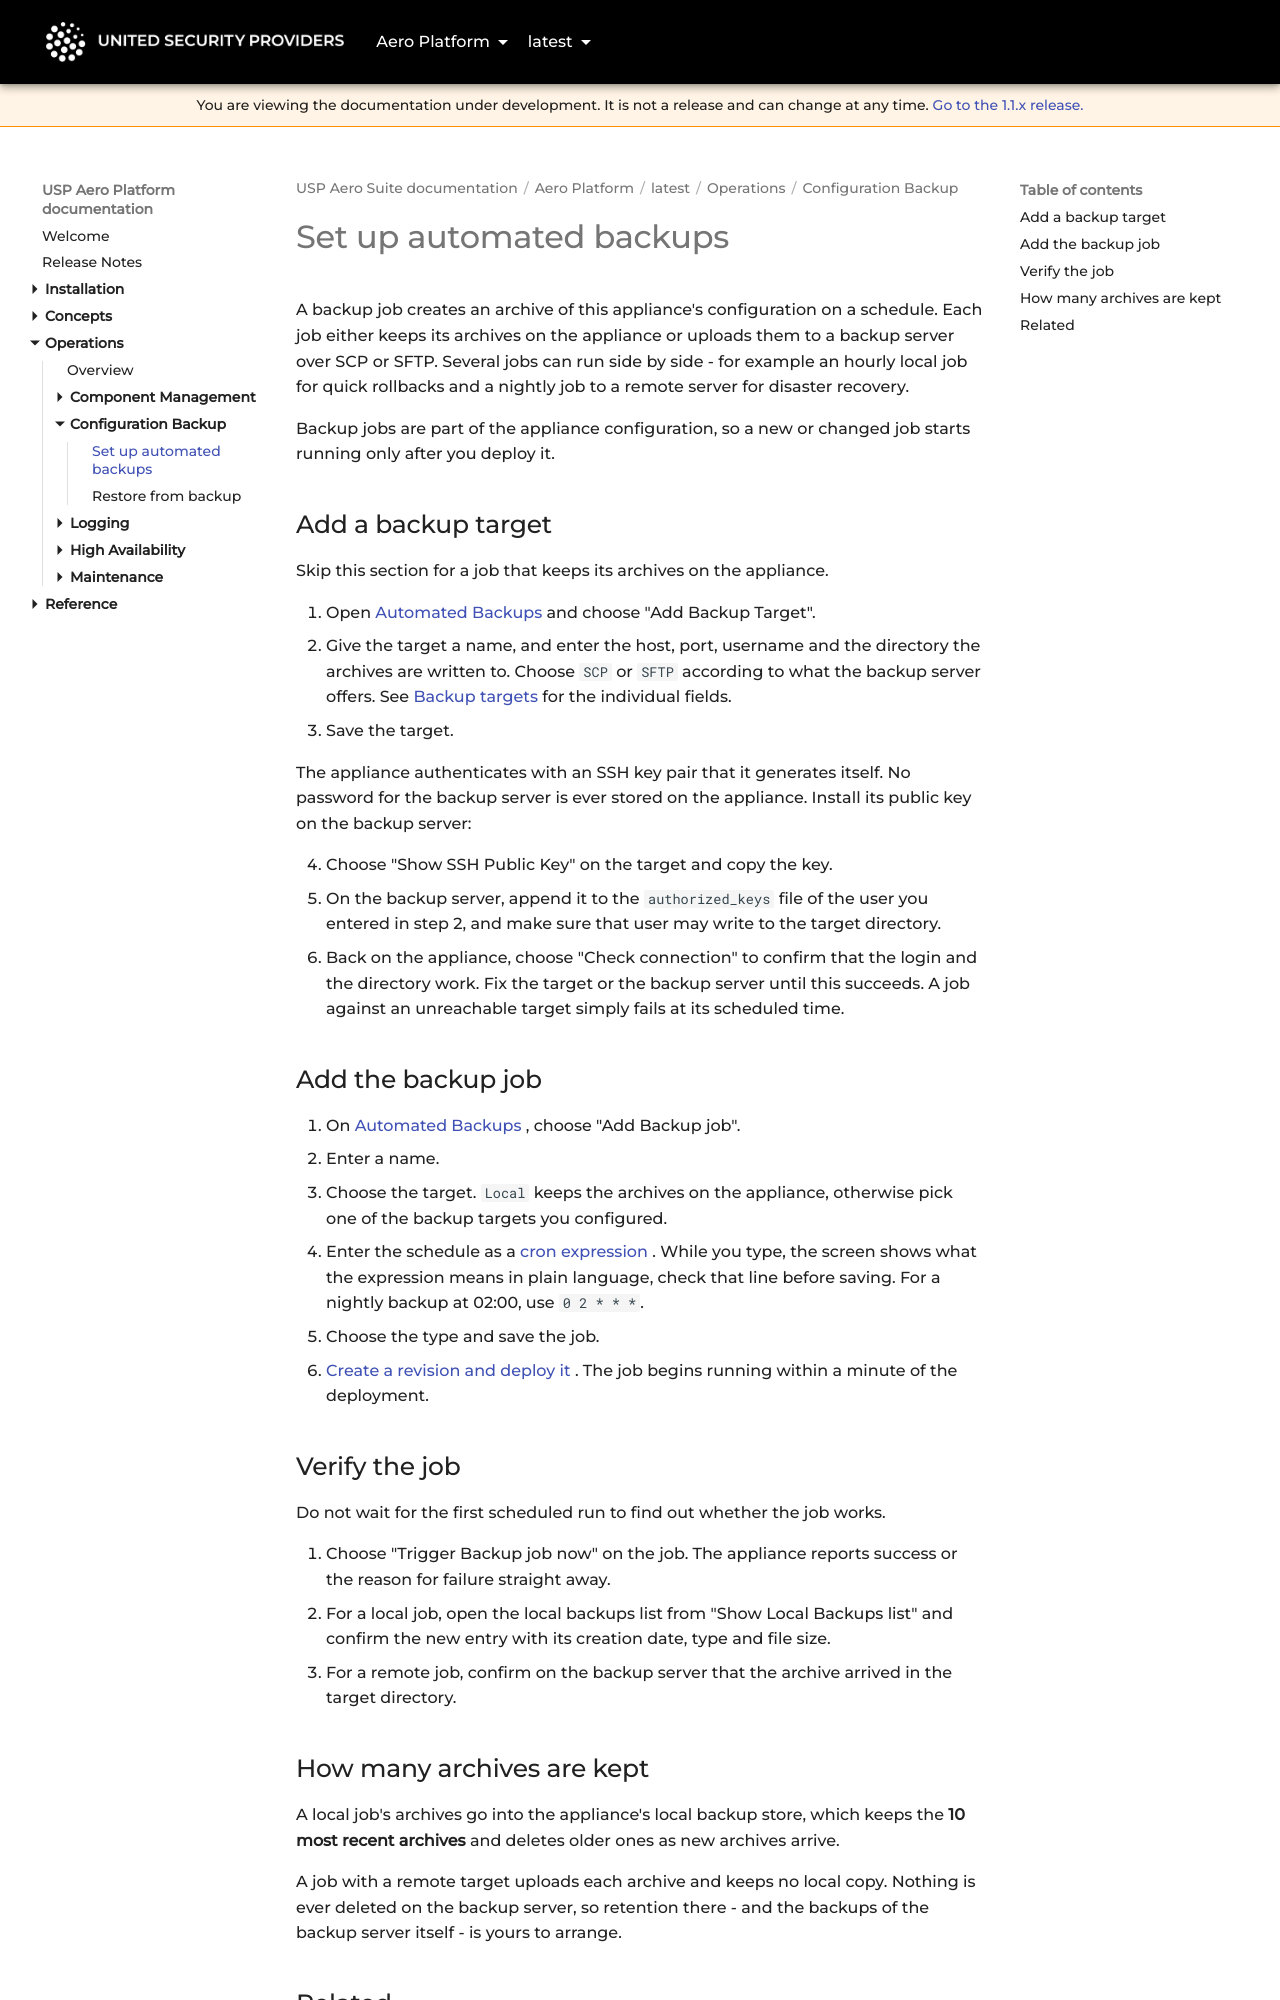

repository: united-security-providers/usp-aero · page: platform/latest/operations/backup/automated-backups/index.html · generator: mkdocs

---
title: "Set up automated backups"
weight: 10
---

# Set up automated backups

A backup job creates an archive of this appliance's configuration on a schedule. Each job either
keeps its archives on the appliance or uploads them to a backup server over SCP or SFTP. Several
jobs can run side by side - for example an hourly local job for quick rollbacks and a nightly job to
a remote server for disaster recovery.

Backup jobs are part of the appliance configuration, so a new or changed job starts running only
after you deploy it.

## Add a backup target

Skip this section for a job that keeps its archives on the appliance.

1. Open [Automated Backups](../../reference/gui/backup/backup-jobs) and choose "Add Backup Target".
2. Give the target a name, and enter the host, port, username and the directory the archives are
   written to. Choose `SCP` or `SFTP` according to what the backup server offers. See
   [Backup targets](../../reference/gui/backup/backup-targets) for the individual fields.
3. Save the target.

The appliance authenticates with an SSH key pair that it generates itself. No password for the
backup server is ever stored on the appliance. Install its public key on the backup server:

4. Choose "Show SSH Public Key" on the target and copy the key.
5. On the backup server, append it to the `authorized_keys` file of the user you entered in step 2,
   and make sure that user may write to the target directory.
6. Back on the appliance, choose "Check connection" to confirm that the login and the directory
   work. Fix the target or the backup server until this succeeds. A job against an unreachable
   target simply fails at its scheduled time.

## Add the backup job

1. On [Automated Backups](../../reference/gui/backup/backup-jobs), choose "Add Backup job".
2. Enter a name.
3. Choose the target. `Local` keeps the archives on the appliance, otherwise pick one of the backup
   targets you configured.
4. Enter the schedule as a [cron expression](../../reference/value-types#cron). While you type, the
   screen shows what the expression means in plain language, check that line before saving. For a
   nightly backup at 02:00, use `0 2 * * *`.
5. Choose the type and save the job.
6. [Create a revision and deploy it](../../concepts/configuration-lifecycle). The job begins running
   within a minute of the deployment.

## Verify the job

Do not wait for the first scheduled run to find out whether the job works.

1. Choose "Trigger Backup job now" on the job. The appliance reports success or the reason for
   failure straight away.
2. For a local job, open the local backups list from "Show Local Backups list" and confirm the new
   entry with its creation date, type and file size.
3. For a remote job, confirm on the backup server that the archive arrived in the target directory.
